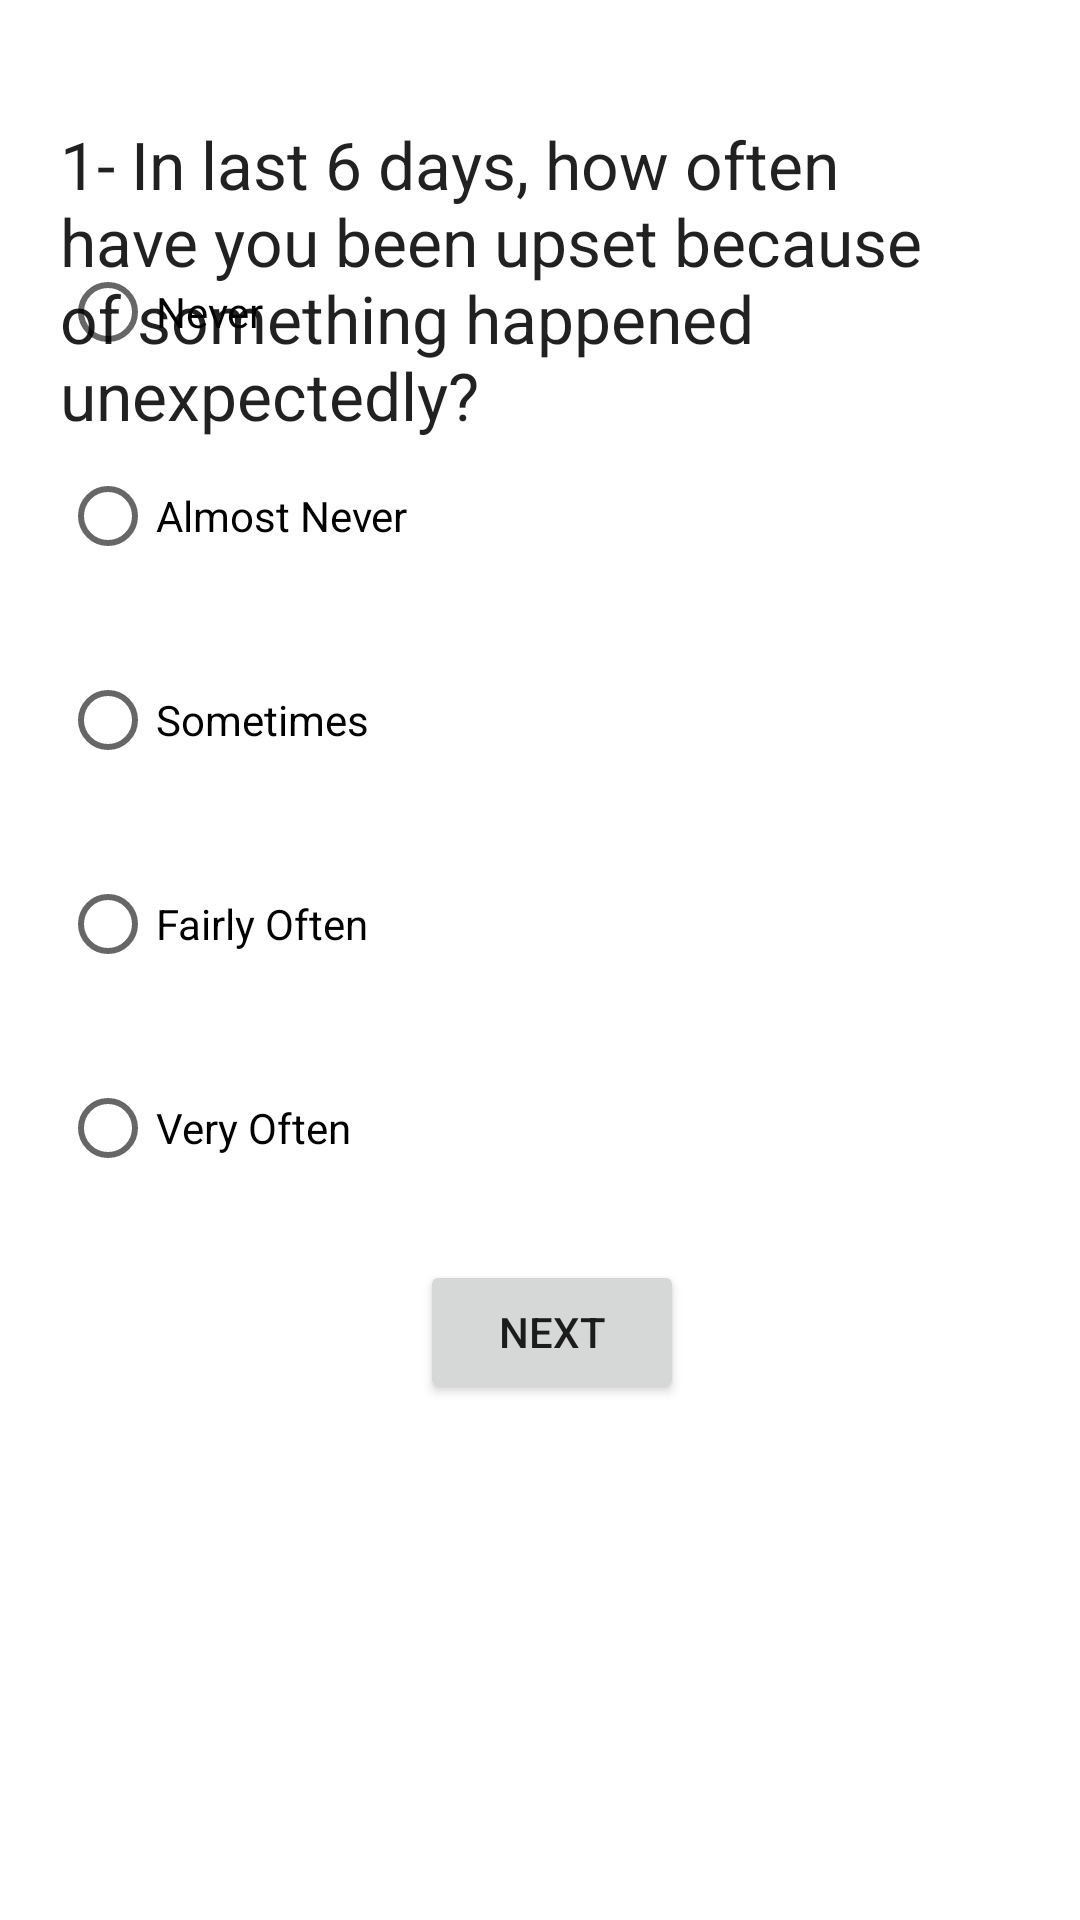

Reconstruct the res/layout file that produces this screen, plus the resources it refers to.
<!-- AndroidManifest.xml: application theme Theme.SURVEY -->
<!-- res/layout/activity_testsingle.xml -->
<?xml version="1.0" encoding="utf-8"?>
<RelativeLayout xmlns:android="http://schemas.android.com/apk/res/android"
    xmlns:app="http://schemas.android.com/apk/res-auto"
    xmlns:tools="http://schemas.android.com/tools"
    android:layout_width="match_parent"
    android:layout_height="match_parent"
    tools:context=".testsingle">

    <RadioGroup
        android:id="@+id/Rg1"
        android:layout_width="wrap_content"
        android:layout_height="wrap_content">

        <RadioButton
            android:id="@+id/rbtn0"
            android:layout_width="wrap_content"
            android:layout_height="wrap_content"
            android:layout_marginLeft="20dp"
            android:layout_marginTop="80dp"
            android:layout_marginRight="20dp"
            android:text="@string/o0" />

        <RadioButton
            android:id="@+id/rbtn1"
            android:layout_width="wrap_content"
            android:layout_height="wrap_content"
            android:layout_marginLeft="20dp"
            android:layout_marginTop="20dp"
            android:layout_marginRight="20dp"
            android:text="@string/o1" />

        <RadioButton
            android:id="@+id/rbtn2"
            android:layout_width="wrap_content"
            android:layout_height="wrap_content"
            android:layout_marginLeft="20dp"
            android:layout_marginTop="20dp"
            android:layout_marginRight="20dp"
            android:text="@string/o2" />

        <RadioButton
            android:id="@+id/rbtn3"
            android:layout_width="wrap_content"
            android:layout_height="wrap_content"
            android:layout_marginLeft="20dp"
            android:layout_marginTop="20dp"
            android:layout_marginRight="20dp"
            android:text="@string/o3" />

        <RadioButton
            android:id="@+id/rbtn4"
            android:layout_width="wrap_content"
            android:layout_height="wrap_content"
            android:layout_marginLeft="20dp"
            android:layout_marginTop="20dp"
            android:layout_marginRight="20dp"
            android:text="@string/o4" />
    </RadioGroup>

    <TextView
        android:id="@+id/q_1"
        android:layout_width="wrap_content"
        android:layout_height="wrap_content"
        android:layout_marginLeft="20dp"
        android:layout_marginTop="40dp"
        android:layout_marginRight="20dp"
        android:text="@string/Q1"
        android:textAppearance="@style/TextAppearance.AppCompat.Large" />

    <Button
        android:id="@+id/btnNext"
        android:layout_width="wrap_content"
        android:layout_height="wrap_content"
        android:layout_marginStart="140dp"
        android:layout_marginTop="420dp"
        android:text="@string/next" />
</RelativeLayout>
<!-- resources referenced by this layout -->
<resources>
  <string name="Q1">1- In last 6 days, how often have you been upset because of something happened unexpectedly?</string>
  <string name="next">Next</string>
  <string name="o0"> Never </string>
  <string name="o1"> Almost Never </string>
  <string name="o2"> Sometimes </string>
  <string name="o3"> Fairly Often </string>
  <string name="o4"> Very Often </string>
  <style name="Theme.SURVEY" parent="Theme.MaterialComponents.DayNight.DarkActionBar">
          
          <item name="colorPrimary">@color/purple_500</item>
          <item name="colorPrimaryVariant">@color/purple_700</item>
          <item name="colorOnPrimary">@color/white</item>
          
          <item name="colorSecondary">@color/teal_200</item>
          <item name="colorSecondaryVariant">@color/teal_700</item>
          <item name="colorOnSecondary">@color/black</item>
          
          <item name="android:statusBarColor" tools:targetApi="l">?attr/colorPrimaryVariant</item>
          
      </style>
  <!-- not gathered from this repository: default colours our renderer supplied (Android Studio template values) -->
  <color name="purple_500">#FF6200EE</color>
  <color name="purple_700">#FF3700B3</color>
  <color name="teal_200">#FF03DAC5</color>
  <color name="teal_700">#FF018786</color>
  <color name="black">#FF000000</color>
  <color name="white">#FFFFFFFF</color>
</resources>
